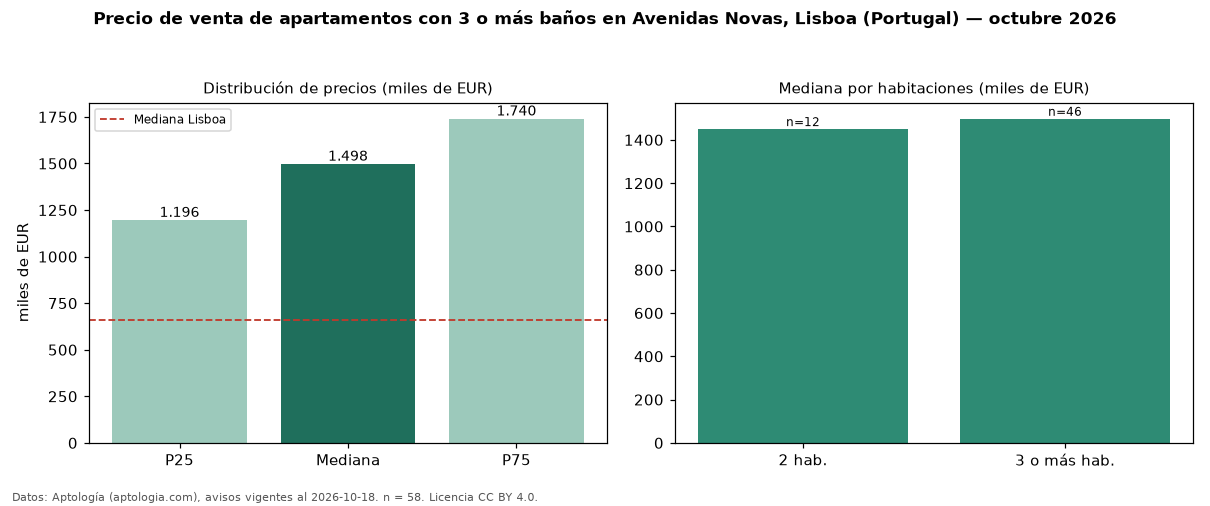

Source data for this figure (header and first rows):
seccion, metrica, valor, moneda, n
filtro, ban3, con 3 o más baños, , 58
precio, p25, 1195750, EUR, 58
precio, mediana, 1497500, EUR, 58
precio, p75, 1740000, EUR, 58
precio, minimo, 620000, EUR, 58
precio, maximo, 2580000, EUR, 58
m2, mediana_precio_m2, 9549, EUR, 57
m2, area_mediana_m2, 157.0, m2, 57
banos, mediana_banos, 3.0, , 
parqueadero, pct_con_parqueadero, 60.3, %, 58
habitaciones, 2, 1450000, EUR, 12
habitaciones, 3+, 1497500, EUR, 46
ciudad, mediana_ciudad_referencia, 660000, EUR, 
ciudad, mediana_m2_ciudad, 7458, EUR, 
fuente, fecha_datos, 2026-10-18, , 
fuente, atribucion, https://www.aptologia.com/pt/venda/lisbo…, , 
fuente, licencia, CC BY 4.0, , 
